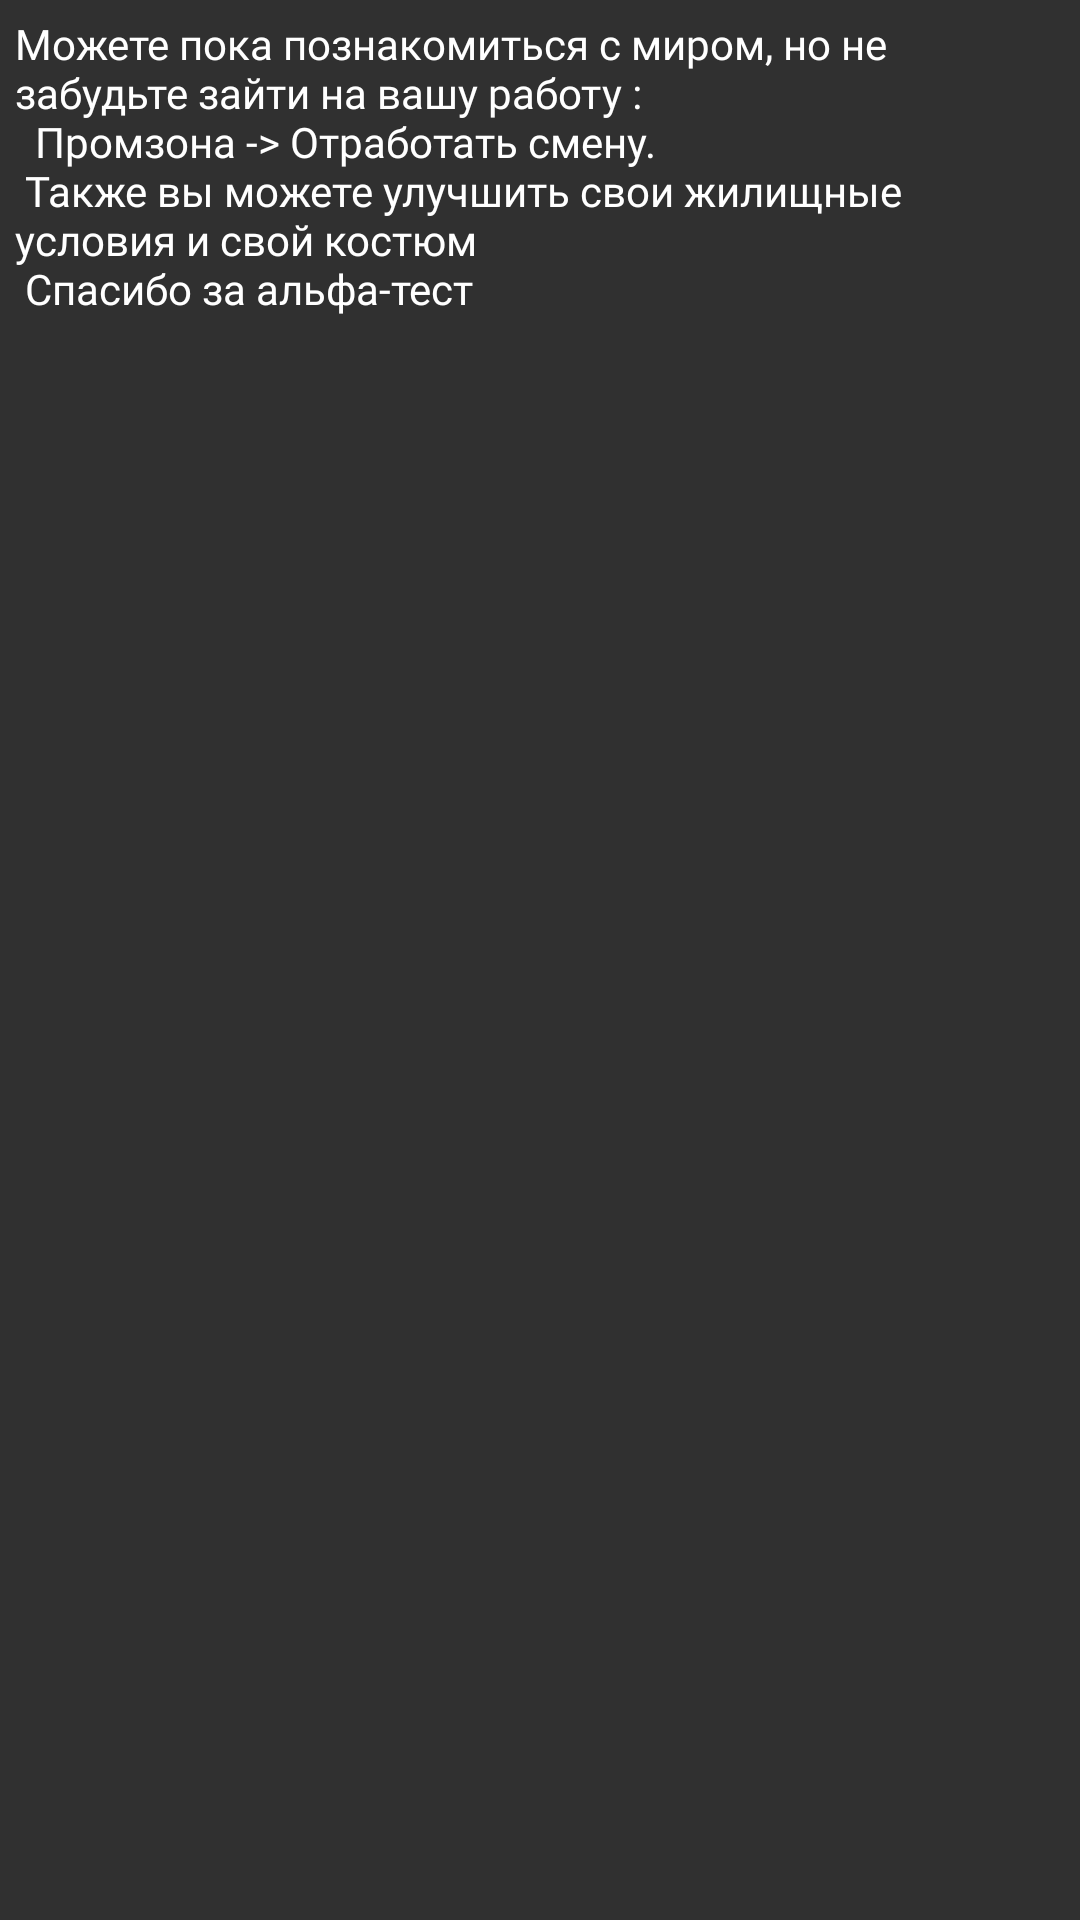

Android layout source for this screen:
<!-- AndroidManifest.xml: application theme AppTheme -->
<!-- res/layout/dialog_hello.xml -->
<?xml version="1.0" encoding="utf-8"?>
<LinearLayout xmlns:android="http://schemas.android.com/apk/res/android"
    android:orientation="vertical"
    android:layout_width="match_parent"
    android:layout_height="match_parent">
    <TextView
        style="@style/AppTheme.TextView"
        android:layout_marginTop="5dp"
        android:layout_marginLeft="5dp"
        android:layout_marginRight="5dp"
        android:layout_width="match_parent"
        android:layout_height="wrap_content"
        android:text="@string/hello_gamer"/>
</LinearLayout>
<!-- resources referenced by this layout -->
<resources>
  <string name="hello_gamer">Можете пока познакомиться с миром, но не забудьте зайти на вашу работу :\n
          \tПромзона -&gt; Отработать смену.\n
          Также вы можете улучшить свои жилищные условия и свой костюм\n
          Спасибо за альфа-тест</string>
  <style name="AppTheme.TextView" parent="AppTheme">
          <item name="android:textSize">12dp</item>
      </style>
  <style name="AppTheme" parent="Theme.AppCompat">
          
          <item name="colorPrimary">@color/colorPrimary</item>
          <item name="colorPrimaryDark">@color/colorPrimaryDark</item>
          <item name="colorAccent">@color/colorAccent</item>
          <item name="android:windowNoTitle">true</item>
          <item name="android:windowActionBar">false</item>
          <item name="android:windowContentOverlay">@null</item>
          <item name="android:actionBarSize">1dp</item>
          <item name="android:actionBarItemBackground">@color/alfa</item>
          <item name="android:typeface">serif</item>
      </style>
  <color name="colorPrimary">#666666</color>
  <color name="colorPrimaryDark">#333333</color>
  <color name="colorAccent">#0C0C30</color>
  <color name="alfa">#00000000</color>
</resources>
